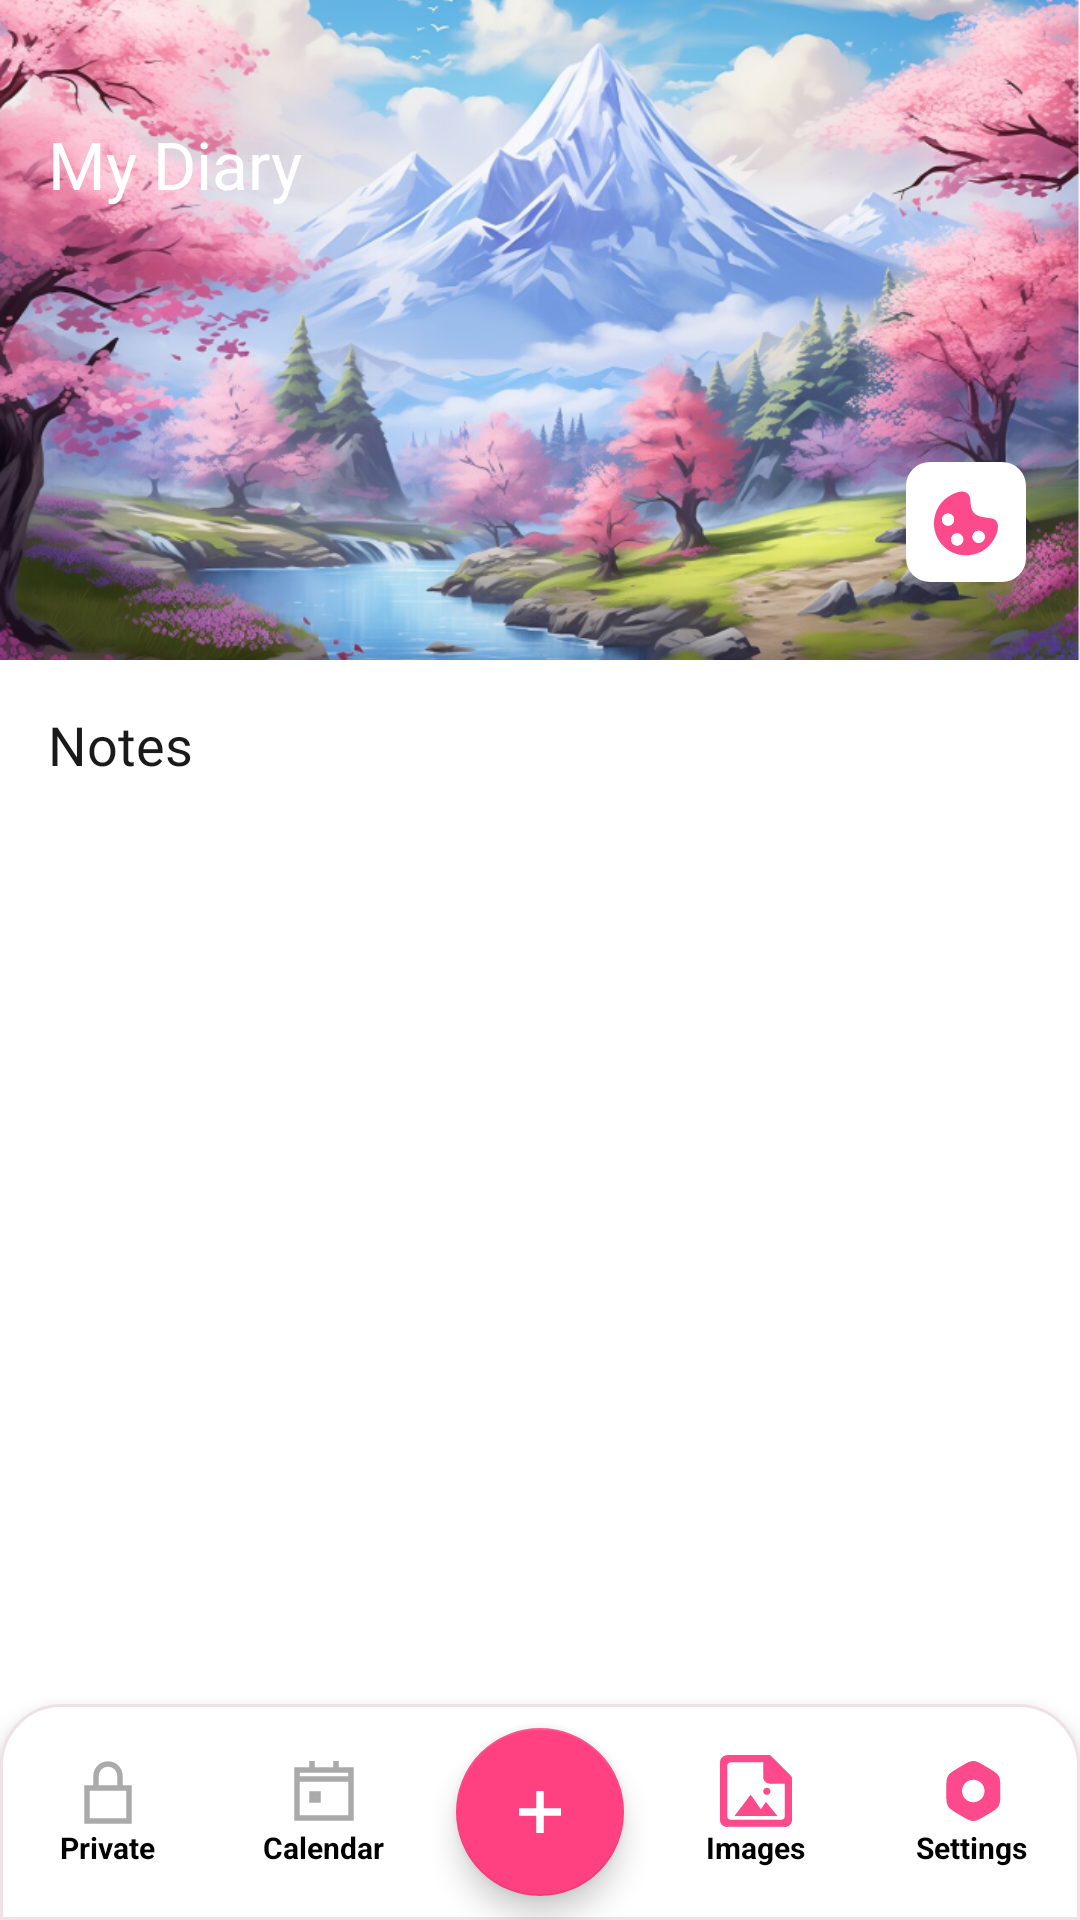

This screen was rendered from an Android layout file. Write that file and the resources it references.
<!-- AndroidManifest.xml: application theme Theme.MyDiary -->
<!-- res/layout/activity_main.xml -->
<?xml version="1.0" encoding="utf-8"?>
<androidx.coordinatorlayout.widget.CoordinatorLayout xmlns:android="http://schemas.android.com/apk/res/android"
    xmlns:app="http://schemas.android.com/apk/res-auto"
    android:layout_width="match_parent"
    android:layout_height="match_parent"
    xmlns:tools="http://schemas.android.com/tools"
    android:background="@color/white"
    android:fitsSystemWindows="true"
    tools:context=".activities.MainActivity">

    <LinearLayout
        android:layout_width="match_parent"
        android:layout_height="match_parent"
        android:orientation="vertical">

        
        <FrameLayout
            android:layout_width="match_parent"
            android:layout_height="220dp">

            <ImageView
                android:id="@+id/ivHeaderBanner"
                android:layout_width="match_parent"
                android:layout_height="match_parent"
                android:src="@drawable/bg_main_header"
                android:scaleType="centerCrop" />

            <TextView
                android:layout_width="wrap_content"
                android:layout_height="wrap_content"
                android:layout_gravity="top|start"
                android:layout_marginStart="16dp"
                android:layout_marginTop="40dp"
                android:text="@string/app_name"
                android:textSize="22sp"
                android:textColor="@color/white"
                android:fontFamily="@font/poppins_bold" />

            <androidx.appcompat.widget.SearchView
                android:id="@+id/searchView"
                android:layout_width="36dp"
                android:layout_height="36dp"
                android:layout_gravity="top|end"
                android:layout_marginTop="36dp"
                android:layout_marginEnd="16dp"
                app:iconifiedByDefault="true"
                app:searchIcon="@drawable/ic_search"
                app:queryHint="Search notes..."
                android:background="@android:color/transparent" />

            
            <ImageView
                android:id="@+id/fabAvatar"
                android:layout_width="wrap_content"
                android:layout_height="wrap_content"
                android:layout_gravity="bottom|end"
                android:layout_margin="12dp"
                android:src="@drawable/ic_mushroom"
                app:fabSize="mini" />

        </FrameLayout>

        
        <TextView
            android:layout_width="match_parent"
            android:layout_height="wrap_content"
            android:paddingHorizontal="16dp"
            android:paddingTop="16dp"
            android:paddingBottom="8dp"
            android:text="@string/notes_label"
            android:textSize="18sp"
            android:textColor="@color/text_primary"
            android:fontFamily="@font/poppins_semibold"
            android:background="@drawable/bg_notes_section_header" />

        
        <FrameLayout
            android:layout_width="match_parent"
            android:layout_height="0dp"
            android:layout_weight="1">

            <androidx.recyclerview.widget.RecyclerView
                android:id="@+id/rvNotes"
                android:layout_width="match_parent"
                android:layout_height="match_parent"
                android:paddingHorizontal="0dp"
                android:paddingBottom="80dp"
                android:clipToPadding="false" />

            
            <LinearLayout
                android:id="@+id/layoutEmpty"
                android:layout_width="match_parent"
                android:layout_height="match_parent"
                android:orientation="vertical"
                android:gravity="center"
                android:visibility="gone">

                <TextView
                    android:layout_width="wrap_content"
                    android:layout_height="wrap_content"
                    android:text="@string/empty_diary_title"
                    android:textSize="15sp"
                    android:textColor="@color/text_primary"
                    android:fontFamily="@font/poppins_semibold"
                    android:gravity="center" />

                <TextView
                    android:layout_width="wrap_content"
                    android:layout_height="wrap_content"
                    android:layout_marginTop="4dp"
                    android:text="@string/empty_diary_subtitle"
                    android:textSize="13sp"
                    android:textColor="@color/text_secondary"
                    android:gravity="center" />

            </LinearLayout>

        </FrameLayout>

    </LinearLayout>

    
    <LinearLayout
        android:id="@+id/bottomNav"
        android:layout_width="match_parent"
        android:layout_height="72dp"
        android:layout_gravity="bottom"
        android:background="@drawable/bg_bottom_nav"
        android:orientation="horizontal"
        android:gravity="center_vertical"
        android:elevation="8dp">

        <LinearLayout
            android:id="@+id/navPrivate"
            android:layout_width="0dp"
            android:layout_height="match_parent"
            android:layout_weight="1"
            android:orientation="vertical"
            android:gravity="center">
            <ImageView
                android:layout_width="24dp"
                android:layout_height="24dp"
                android:src="@drawable/ic_lock" />
            <TextView
                android:layout_width="wrap_content"
                android:layout_height="wrap_content"
                android:text="Private"
                android:textSize="10sp"
                android:textColor="@color/black"
                android:textStyle="bold"/>
        </LinearLayout>

        <LinearLayout
            android:id="@+id/navCalendar"
            android:layout_width="0dp"
            android:layout_height="match_parent"
            android:layout_weight="1"
            android:orientation="vertical"
            android:gravity="center">
            <ImageView
                android:layout_width="24dp"
                android:layout_height="24dp"
                android:src="@drawable/ic_calendar" />
            <TextView
                android:layout_width="wrap_content"
                android:layout_height="wrap_content"
                android:text="Calendar"
                android:textSize="10sp"
                android:textColor="@color/black"
                android:textStyle="bold"/>
        </LinearLayout>

        
        <FrameLayout
            android:layout_width="0dp"
            android:layout_height="match_parent"
            android:layout_weight="1"
            android:gravity="center">
            <com.google.android.material.floatingactionbutton.FloatingActionButton
                android:id="@+id/fabAddNote"
                android:layout_width="wrap_content"
                android:layout_height="wrap_content"
                android:layout_gravity="center"
                android:src="@drawable/ic_add"
                app:backgroundTint="@color/pink_primary"
                app:tint="@color/white"
                app:fabSize="normal"
                app:elevation="6dp"/>
        </FrameLayout>

        <LinearLayout
            android:id="@+id/navImages"
            android:layout_width="0dp"
            android:layout_height="match_parent"
            android:layout_weight="1"
            android:orientation="vertical"
            android:gravity="center">
            <ImageView
                android:layout_width="24dp"
                android:layout_height="24dp"
                android:src="@drawable/ic_image"/>
            <TextView
                android:layout_width="wrap_content"
                android:layout_height="wrap_content"
                android:text="Images"
                android:textSize="10sp"
                android:textColor="@color/black"
                android:textStyle="bold"/>
        </LinearLayout>

        <LinearLayout
            android:id="@+id/navSettings"
            android:layout_width="0dp"
            android:layout_height="match_parent"
            android:layout_weight="1"
            android:orientation="vertical"
            android:gravity="center">
            <ImageView
                android:layout_width="24dp"
                android:layout_height="24dp"
                android:src="@drawable/ic_settings" />
            <TextView
                android:layout_width="wrap_content"
                android:layout_height="wrap_content"
                android:text="Settings"
                android:textSize="10sp"
                android:textColor="@color/black"
                android:textStyle="bold"/>
        </LinearLayout>

    </LinearLayout>

</androidx.coordinatorlayout.widget.CoordinatorLayout>
<!-- resources referenced by this layout -->
<resources>
  <color name="black">#FF000000</color>
  <color name="pink_primary">#FF4081</color>
  <color name="text_primary">#1A1A1A</color>
  <color name="text_secondary">#666666</color>
  <color name="white">#FFFFFF</color>
  <!-- drawable bg_bottom_nav (drawable) -->
  <?xml version="1.0" encoding="utf-8"?>
  <shape xmlns:android="http://schemas.android.com/apk/res/android" android:shape="rectangle">
      <solid android:color="#FFFFFF"/><corners android:topLeftRadius="20dp" android:topRightRadius="20dp"/>
      <stroke android:width="1dp" android:color="#F0E0E8"/>
  </shape>
  <!-- drawable ic_add (drawable) -->
  <?xml version="1.0" encoding="utf-8"?>
  <vector xmlns:android="http://schemas.android.com/apk/res/android"
      android:width="24dp" android:height="24dp" android:viewportWidth="24" android:viewportHeight="24">
      <path android:fillColor="#00000000" android:strokeColor="#FFFFFF" android:strokeWidth="2.5"
          android:pathData="M12,5v14M5,12h14"/>
  </vector>
  <!-- drawable ic_calendar (drawable) -->
  <?xml version="1.0" encoding="utf-8"?>
  <vector xmlns:android="http://schemas.android.com/apk/res/android"
      android:width="24dp" android:height="24dp" android:viewportWidth="24" android:viewportHeight="24">
      <path android:fillColor="#00000000" android:strokeColor="#AAAAAA" android:strokeWidth="1.8"
          android:pathData="M8,2v3M16,2v3M3,8h18M3,5h18v16H3zM8,13h2v2H8z"/>
  </vector>
  <!-- drawable ic_lock (drawable) -->
  <?xml version="1.0" encoding="utf-8"?>
  <vector xmlns:android="http://schemas.android.com/apk/res/android"
      android:width="24dp" android:height="24dp" android:viewportWidth="24" android:viewportHeight="24">
      <path android:fillColor="#00000000" android:strokeColor="#AAAAAA" android:strokeWidth="1.8"
          android:pathData="M5,11h14v11H5zM8,11V7a4,4 0,0 1,8 0v4"/>
  </vector>
  <string name="app_name">My Diary</string>
  <string name="empty_diary_subtitle">Write your first note and feel free..</string>
  <string name="empty_diary_title">Every Second of our life is valuable..</string>
  <string name="notes_label">Notes</string>
  <style name="Theme.MyDiary" parent="Theme.MaterialComponents.DayNight.NoActionBar">
          <item name="colorPrimary">@color/pink_primary</item>
          <item name="colorPrimaryVariant">@color/pink_light</item>
          <item name="colorOnPrimary">@color/white</item>
          <item name="colorSecondary">@color/pink_primary</item>
          <item name="colorSecondaryVariant">@color/pink_light</item>
          <item name="colorOnSecondary">@color/white</item>
          <item name="android:windowTranslucentStatus">true</item>
          <item name="android:statusBarColor">@color/pink_primary</item>
          <item name="android:windowLightStatusBar">false</item>
          <item name="android:fitsSystemWindows">true</item>
          <item name="android:windowBackground">@color/white</item>
          <item name="colorSurface">@color/white</item>
          <item name="colorOnSurface">@color/text_primary</item>
      </style>
  <color name="pink_light">#FFB3C6</color>
</resources>
